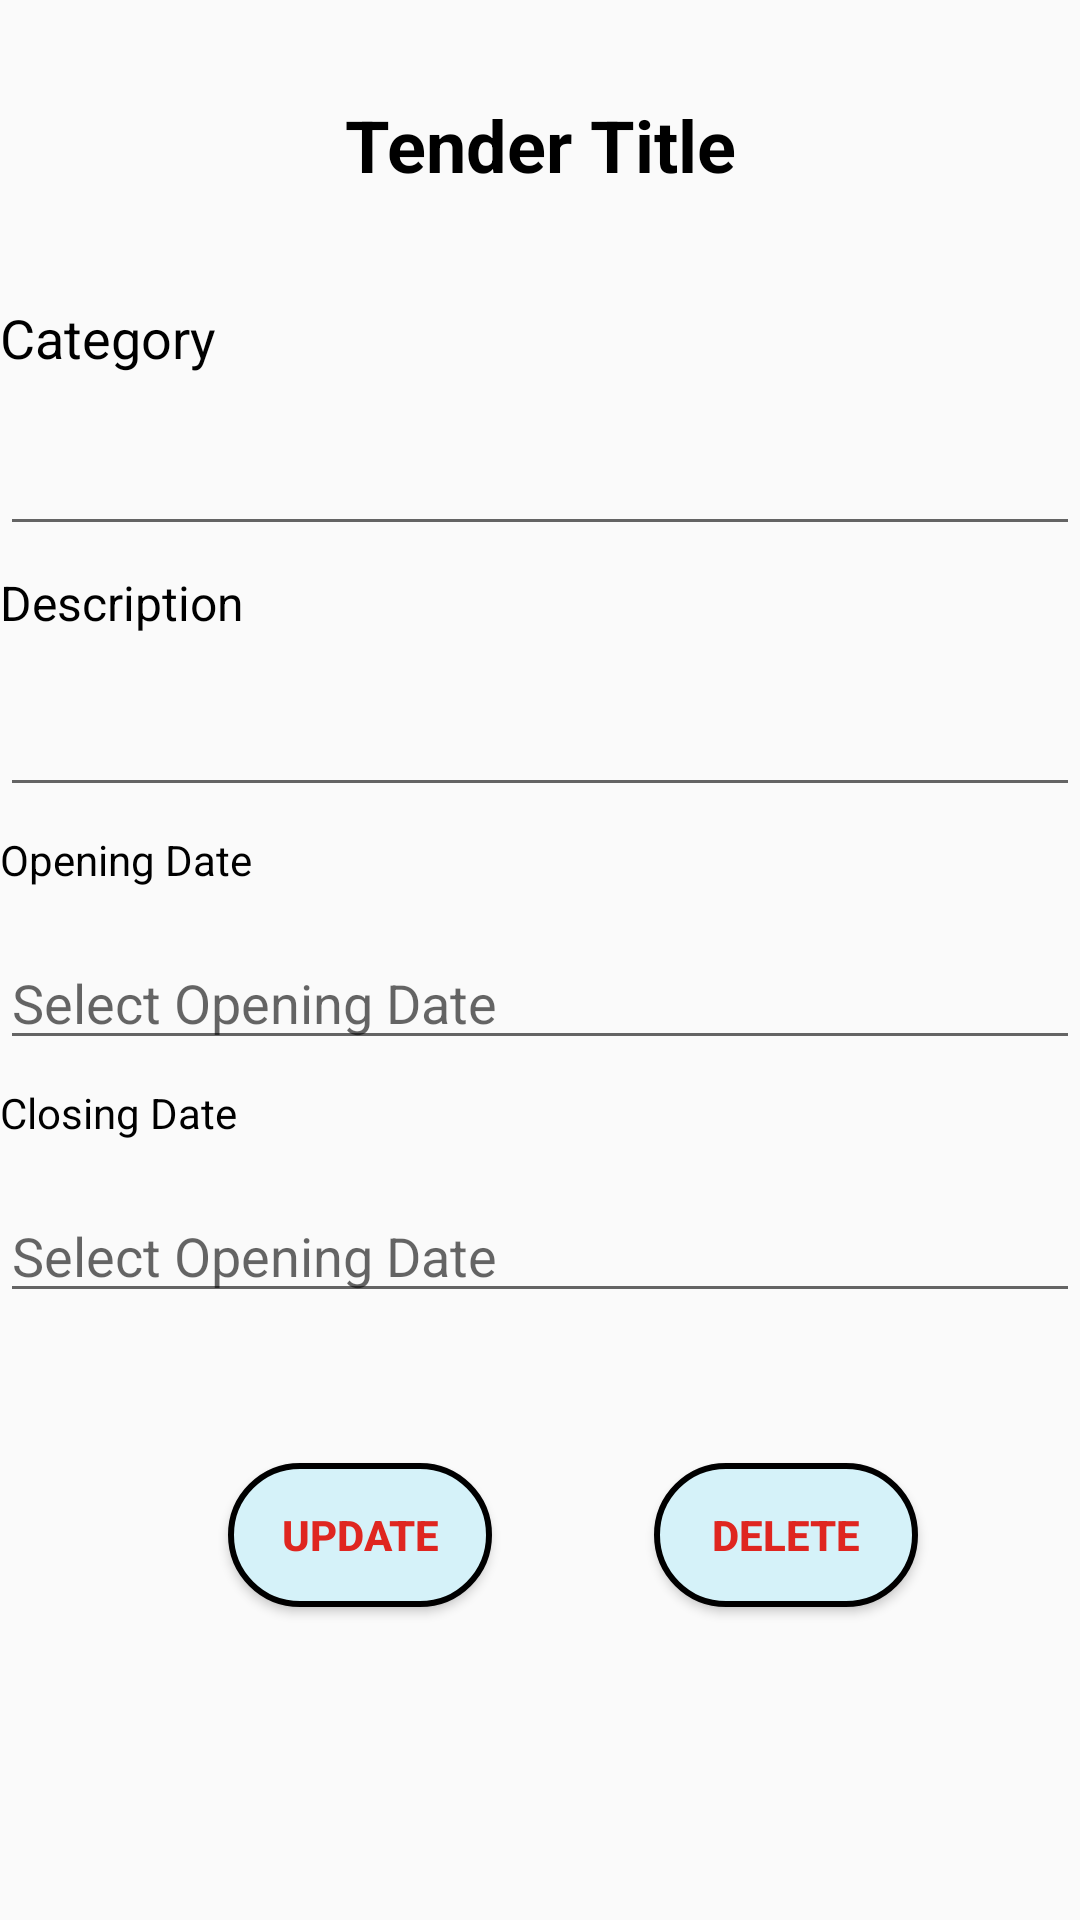

Android layout source for this screen:
<!-- AndroidManifest.xml: application theme Theme.TenderBiz -->
<!-- res/layout/activity_update_tender_details.xml -->
<?xml version="1.0" encoding="utf-8"?>
<androidx.constraintlayout.widget.ConstraintLayout xmlns:android="http://schemas.android.com/apk/res/android"
    xmlns:app="http://schemas.android.com/apk/res-auto"
    android:layout_width="match_parent"
    android:layout_height="match_parent"
    app:layout_constraintTop_toTopOf="parent">

    <TextView
        android:id="@+id/tvTenderTitle"
        android:layout_width="wrap_content"
        android:layout_height="wrap_content"
        android:text="Tender Title"
        android:textSize="24sp"
        android:textStyle="bold"
        android:textColor="@color/black"
        app:layout_constraintTop_toTopOf="parent"
        app:layout_constraintStart_toStartOf="parent"
        app:layout_constraintEnd_toEndOf="parent"
        android:layout_marginTop="32dp"/>

    <LinearLayout
        android:id="@+id/linearLayout2"
        android:layout_width="match_parent"
        android:layout_height="wrap_content"
        android:layout_marginTop="20dp"
        android:orientation="vertical"
        app:layout_constraintEnd_toEndOf="parent"
        app:layout_constraintStart_toStartOf="parent"
        app:layout_constraintTop_toBottomOf="@+id/tvTenderTitle">

        <TextView
            android:id="@+id/tvTenderCategory"
            android:layout_width="wrap_content"
            android:layout_height="wrap_content"
            android:layout_marginTop="16dp"
            android:text="Category"
            android:textColor="@color/black"
            android:textSize="18sp"
            app:layout_constraintStart_toStartOf="parent"
            app:layout_constraintTop_toBottomOf="@id/tvTenderTitle" />
        <EditText
            android:id="@+id/etTenderCategory"
            android:layout_width="match_parent"
            android:layout_height="wrap_content"
            android:layout_marginTop="16dp"
            android:text=""
            android:textColor="@color/black"
            android:textSize="18sp"
            app:layout_constraintStart_toStartOf="parent"
            app:layout_constraintTop_toBottomOf="@id/tvTenderTitle" />


        <TextView
            android:id="@+id/tvTenderDescription"
            android:layout_width="wrap_content"
            android:layout_height="wrap_content"
            android:layout_marginTop="8dp"
            android:text="Description"
            android:textColor="@color/black"
            android:textSize="16sp"
            app:layout_constraintTop_toBottomOf="@id/tvTenderCategory" />

        <EditText
            android:id="@+id/etTenderDescription"
            android:layout_width="match_parent"
            android:layout_height="wrap_content"
            android:layout_marginTop="16dp"
            android:text=""
            android:textColor="@color/black"
            android:textSize="18sp"
            app:layout_constraintStart_toStartOf="parent"
            app:layout_constraintTop_toBottomOf="@id/tvTenderTitle" />

        <TextView
            android:id="@+id/tvTenderOpeningDate"
            android:layout_width="wrap_content"
            android:layout_height="wrap_content"
            android:layout_marginTop="8dp"
            android:text="Opening Date"
            android:textColor="@color/black"
            app:layout_constraintTop_toBottomOf="@id/tvTenderDescription" />

        <EditText
            android:id="@+id/etTenderOpeningDate"
            android:layout_width="match_parent"
            android:layout_height="wrap_content"
            android:layout_marginTop="16dp"
            android:textColor="@color/black"
            android:textSize="18sp"
            android:focusable="false"
            android:clickable="true"
            android:hint="Select Opening Date"
            app:layout_constraintStart_toStartOf="parent"
            app:layout_constraintTop_toBottomOf="@id/tvTenderTitle" />


        <TextView
            android:id="@+id/tvTenderClosingDate"
            android:layout_width="wrap_content"
            android:layout_height="wrap_content"
            android:layout_marginTop="8dp"
            android:text="Closing Date"
            android:textColor="@color/black"
            app:layout_constraintTop_toBottomOf="@id/tvTenderOpeningDate" />

        <EditText
            android:id="@+id/etTenderClosingDate"
            android:layout_width="match_parent"
            android:layout_height="wrap_content"
            android:layout_marginTop="16dp"
            android:textColor="@color/black"
            android:textSize="18sp"
            android:focusable="false"
            android:clickable="true"
            android:hint="Select Opening Date"
            app:layout_constraintStart_toStartOf="parent"
            app:layout_constraintTop_toBottomOf="@id/tvTenderTitle" />

    </LinearLayout>

    <Button
        android:id="@+id/btnUpdateTender"
        android:layout_width="wrap_content"
        android:layout_height="wrap_content"
        android:layout_marginStart="76dp"
        android:layout_marginTop="50dp"
        android:background="@drawable/logoutbtn"
        android:text="Update"
        android:textColor="@color/red"
        android:textStyle="bold"
        app:layout_constraintStart_toStartOf="parent"
        app:layout_constraintTop_toBottomOf="@+id/linearLayout2" />

    <Button
        android:id="@+id/btnDeleteTender"
        android:layout_width="wrap_content"
        android:layout_height="wrap_content"
        android:background="@drawable/logoutbtn"
        android:text="Delete"
        android:layout_marginTop="50dp"
        android:textColor="@color/red"
        android:textStyle="bold"
        app:layout_constraintEnd_toEndOf="parent"
        app:layout_constraintStart_toEndOf="@+id/btnUpdateTender"
        app:layout_constraintTop_toBottomOf="@+id/linearLayout2" />

</androidx.constraintlayout.widget.ConstraintLayout>
<!-- resources referenced by this layout -->
<resources>
  <color name="black">#FF000000</color>
  <color name="red">#df2620</color>
  <!-- drawable logoutbtn (drawable) -->
  <?xml version="1.0" encoding="utf-8"?>
  <shape xmlns:android="http://schemas.android.com/apk/res/android">
      <solid android:color="#d5f2f9"></solid>
      <corners android:radius="40dp"></corners>
      <stroke android:width="2dp" android:color="#ff000000"></stroke>
  
  </shape>
  <style name="Theme.TenderBiz" parent="Theme.AppCompat.DayNight.NoActionBar" />
</resources>
